Run: headless pygame with SDL's dummy video driver; simulated clock (each Clock.tick advances the game by its frame time, no real sleeping); random seed 0; keys injected as events and as key.get_pressed() state; mouse plan: one left click at the window centre at the start of phase 2, then a move to the lower-right quarter at the start of phase 3.
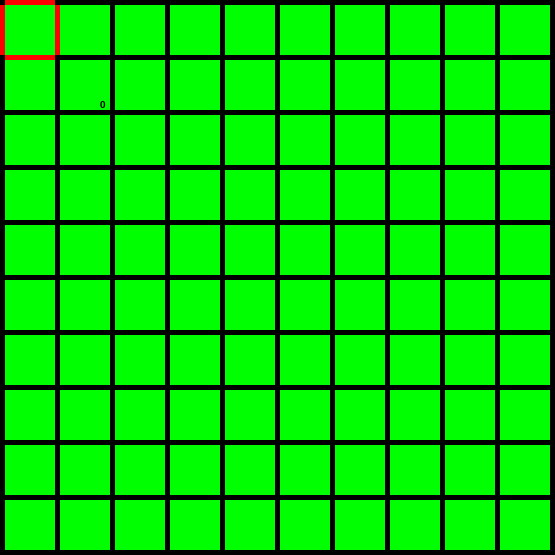
Frame 1 of 4 · flips 1–60 · no input
Frame 2 of 4 · flips 61–180 · clicked the window centre · tapped SPACE, RETURN · held RIGHT (→), D · screen unchanged from frame 1, image omitted
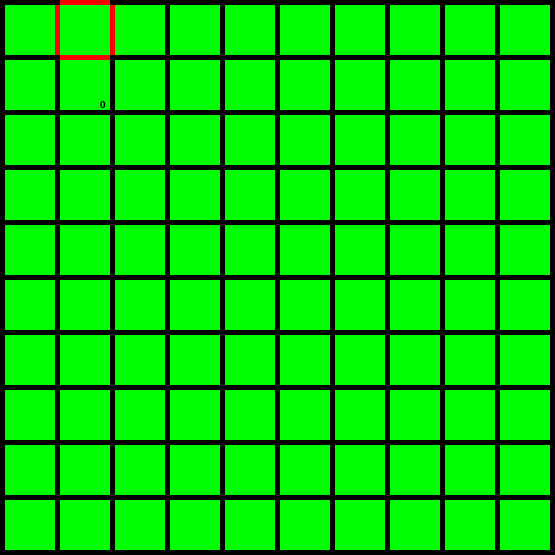
Frame 3 of 4 · flips 181–300 · moved the mouse to the lower-right quarter · held DOWN (↓), S
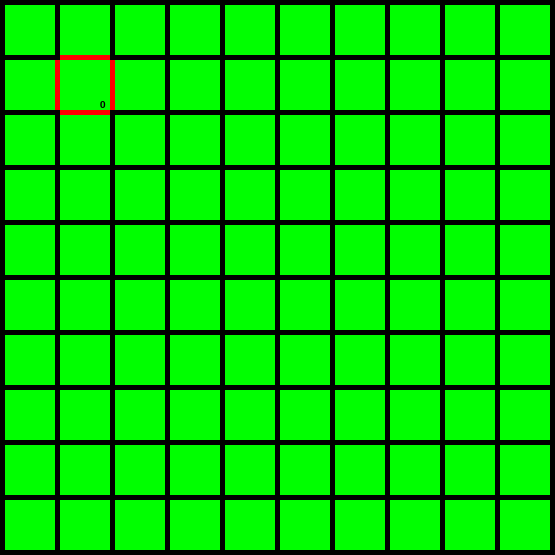
Frame 4 of 4 · flips 301–420 · held LEFT (←), A, UP (↑), W

The pygame program that drew these frames:

#!/usr/bin/python

import pygame

TITLE = 'Grid Area!'

# TODO: put this in constants file eventually
# Define colors
BLACK = (  0,  0,  0)
WHITE = (255,255,255)

BLUE  = (  0,  0,255)
GREEN = (  0,255,  0)
RED   = (255,  0,  0)

# Grid constants
WIDTH = 50
HEIGHT = 50
MARGIN = 5

ROWS    = 10
COLUMNS = 10

class Square( pygame.Rect ):

    def __init__( self, left, top, width, height ):
        pygame.Rect.__init__(self, left, top, width, height)
        self.color = GREEN
        self.growth = 0
        self.active = False
        self.seed = False

    def change_color( self ):
        if self.color == GREEN:
            self.color = WHITE
        else:
            self.color = GREEN

def pixels( count, length, distance ):
    return length*count + distance*(count+1)

def init_grid( rows, columns, height, width, margin ):
    grid = []

    # Draw grid
    x = margin
    y = margin
    for row in range(rows):
        grid.append( [] )
        for column in range(columns):
            grid[row].append( Square( x, y, width, height ) )
            x += width + margin
        y += height + margin
        x = margin

    return grid

def collision( grid, pos ):
    
    for row in range(len(grid)):
        for column in range(len(grid[row])):
            rect = grid[row][column]
            if rect.collidepoint( pos ):
                return row, column
    
    return None

def draw_number( screen, number ):
    # initialize font; must be called after 'pygame.init()' to avoid 'Font not Initialized' error
    myfont = pygame.font.SysFont("monospace", 15)

    # render text
    label = myfont.render("%i" % number, 1, BLACK)
    screen.blit(label, (100, 100))

def active_border( screen, square ):
    pygame.draw.rect( screen, RED, (square.left-MARGIN, square.top, MARGIN, HEIGHT) )
    pygame.draw.rect( screen, RED, (square.left, square.top-MARGIN, WIDTH,  MARGIN) )
    pygame.draw.rect( screen, RED, (square.right, square.top, MARGIN, HEIGHT) )
    pygame.draw.rect( screen, RED, (square.left, square.bottom, WIDTH, MARGIN) )
    
    
def main():
    # Initialize screen
    size = (pixels(ROWS, HEIGHT, MARGIN), pixels(COLUMNS, WIDTH, MARGIN))
    pygame.init()
    screen = pygame.display.set_mode(size)
    pygame.display.set_caption(TITLE)

    # Initialize clock
    clock = pygame.time.Clock()

    # Blank screen set to black
    #background = pygame.Surface(screen.get_size())
    #background = background.convert()
    #background.fill(BLACK)

    # Blit everything to the screen
    #screen.blit(background, (0, 0))
    screen.fill(BLACK)
    pygame.display.flip()

    grid = init_grid(ROWS, COLUMNS, HEIGHT, WIDTH, MARGIN)
    grid[0][0].active = True
    activeRow = 0
    activeColumn = 0

    while True:
        for event in pygame.event.get():
            if event.type == pygame.QUIT:
                return
            elif event.type == pygame.MOUSEBUTTONDOWN:
                result = collision( grid, event.pos )
                if result is not None:
                    row, column = result
                    grid[row][column].change_color()
            elif event.type == pygame.KEYUP:
                # TODO: some stuff
                if event.key == pygame.K_UP:
                    if activeRow > 0:
                        grid[activeRow][activeColumn].active = False
                        activeRow -= 1
                        grid[activeRow][activeColumn].active = True
                elif event.key == pygame.K_DOWN:
                    if activeRow < ROWS -1:
                        grid[activeRow][activeColumn].active = False
                        activeRow += 1
                        grid[activeRow][activeColumn].active = True
                elif event.key == pygame.K_LEFT:
                    if activeColumn > 0:
                        grid[activeRow][activeColumn].active = False
                        activeColumn -= 1
                        grid[activeRow][activeColumn].active = True
                elif event.key == pygame.K_RIGHT:
                    if activeColumn < COLUMNS-1:
                        grid[activeRow][activeColumn].active = False
                        activeColumn += 1
                        grid[activeRow][activeColumn].active = True
                elif event.key == pygame.K_q:
                    grid[activeRow][activeColumn].seed = True
                

        # Reinitialize screen 
        #screen.blit(background, (0,0))
        screen.fill(BLACK)

        for row in range(ROWS):
            for column in range(COLUMNS):
                pygame.draw.rect( screen, grid[row][column].color, grid[row][column] )

                if grid[row][column].active:
                    active_border(screen, grid[row][column])

        draw_number( screen, 0 )

        pygame.display.flip()

if __name__ == '__main__':
    main()
    pygame.quit()
